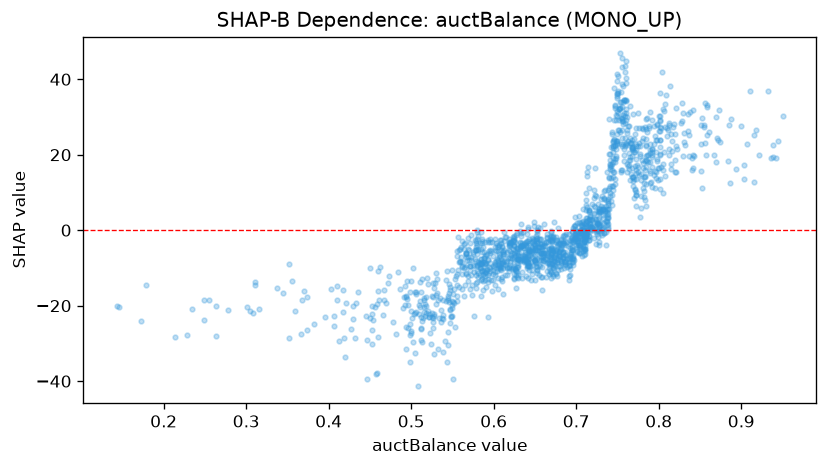

Source data for this figure (header and first rows):
feature_value, shap_value
0.487, -15.65
0.585, -8.703
0.796, 25.01
0.611, -5.806
0.9, 27.59
0.828, 29.06
0.687, -5.671
0.545, -30.47
0.736, -0.5837
0.632, -7.594
0.67, -7.51
0.61, -4.549
0.703, -5.727
0.593, -11.76
0.705, 1.972
0.618, -2.35
0.761, 30.06
0.911, 36.99
0.643, -9.539
0.65, -7.881
0.653, -9.881
0.593, -22.93
0.584, -13.09
0.641, -9.532
0.508, -41.38
0.639, -12.07
0.706, 1.451
0.634, -12.54
0.665, -1.894
0.76, 44.72
0.579, -15.38
0.599, -11.62
0.84, 19.01
0.699, -2.122
0.775, 30.99
0.655, -5.884
0.673, -7.233
0.543, -34.89
0.717, 2.998
0.719, 6.856
0.861, 26
0.63, -9.279
0.643, -5.168
0.562, -11.5
0.651, -9.48
0.68, -9.471
0.516, -18.42
0.74, 20.16
0.693, -10.32
0.602, -8.451
0.803, 27.21
0.554, -12.15
0.562, -15.63
0.715, 1.83
0.546, -16.77
0.712, 5.226
0.691, -7.729
0.559, -8.096
0.719, -0.00127
0.65, -13.07
... 1,469 more rows
